Run: headless pygame with SDL's dummy video driver; simulated clock (each Clock.tick advances the game by its frame time, no real sleeping); random seed 0; keys injected as events and as key.get_pressed() state; no mouse input.
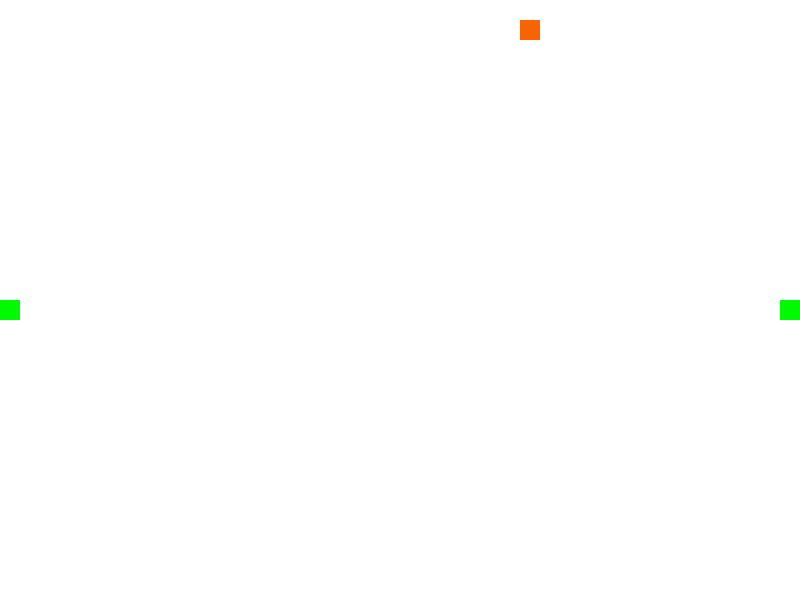
Frame 1 of 4 · flips 1–60 · no input
Frame 2 of 4 · flips 61–180 · tapped SPACE, RETURN · held RIGHT (→), D · screen unchanged from frame 1, image omitted
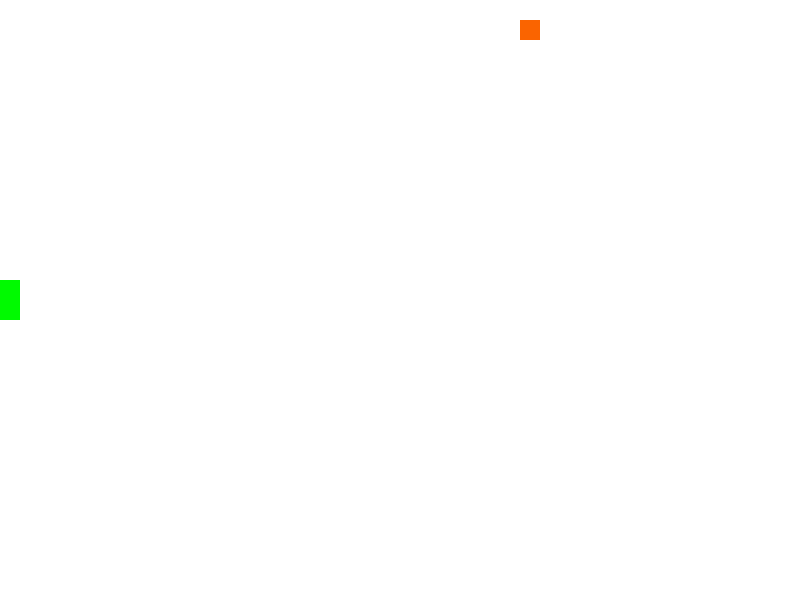
Frame 3 of 4 · flips 181–300 · held DOWN (↓), S
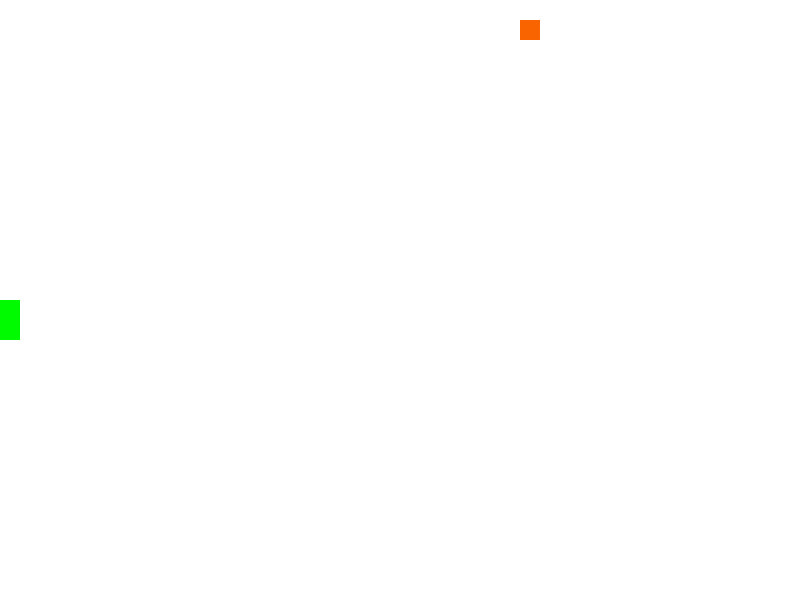
Frame 4 of 4 · flips 301–420 · held LEFT (←), A, UP (↑), W

The pygame program that drew these frames:

import pygame
import sys
import time
import random

from pygame.locals import *

#화면 사이즈
width,height = 800,600
#픽셀 사이즈
grid=20
gridwidth=width/grid
gridheight=height/grid
#RGB색상코드
White=(255,255,255)
Green=(0,250,0)
Orange=(250,100,0)
#방향값
UP=(0,-1)
DOWN=(0,1)
LEFT=(-1,0)
RIGHT=(1,0)
#속도
FPS=10

#플레이어 클래스 
class Python(object):
    #생성함수 
    def __init__(self):
        self.create()
        self.color =Green#생성시 초록색으로 색 지정
    #create 함수 실행됬을때
    #생성시 자동으로 create 함수 실행됨
    def create(self):
        self.length=2#초기길이
        self.positions=[((width/2),(height/2))] #초기위치 중앙값으로 지정
        self.direction=random.choice([UP,DOWN,LEFT,RIGHT]) #생성시 방향 랜덤으로 지정 
    def control(self,xy):
        #위에서 아래 왼쪽에서 오른쪽으로 방향 전환시 원래 방향값 그대로 적용(방향 전환 안됨)
        
        if (xy[0] * -1, xy[1] * -1) == self.direction:
            return
        
        else:
            self.direction =xy
    #이동하는 함수
    def move(self):
        #머리부분 정의
        cur=self.positions[0]
        #방향을 x,y로 정의
        x,y=self.direction
        #세로운 몸통 위치 정의
        new = (((cur[0] +(x*grid))%width),(cur[1]+(y*grid))%height)
        if new in self.positions[3:]:
            #자기 머리에 몸통이 닿았을시
            #crete 함수 실행
            #즉 길이 위치 방향 초기화 시킴 
            self.create()
        else:
            #아닐경우 머리부분에 new에서 생성한 몸통 추가 
            self.positions.insert(0,new)
            if len(self.positions)>self.length:
                #새로운 몸통이 추가 됬으니 꼬리부분 삭제
                #큐 알고리즘 
                self.positions.pop()
    def eat(self):
        #eat 함수가 실행됬을때
        #길이 1 증가
        self.length+=1
    #화면에 표시
    def draw(self, surface):
        for p in self.positions:
            #뱀의 방향값 모두 불러옴
            #draw_object 함수 실행
            draw_objects(surface,self.color,p)

class Feed(object):
    def __init__(self):
        #생성함수
        #주황색으로 지정
        self.color=Orange
        #생성과 동시에 create 실행
        self.create()
    def create(self):
        #방향 랜덤으로 지정 
        self.position=(random.randint(0,gridwidth-1)*grid, random.randint(0,gridheight-1)*grid)
    def draw(self,surface):
        #화면에 그림 
        draw_objects(surface,self.color,self.position)
def draw_objects(surface,color,pos):
    #방향값과 색 화면 정보를 받아들여 실제 화면에 표시
    r= pygame.Rect((pos[0], pos[1]),(grid,grid) )
    pygame.draw.rect(surface,color,r)
def check_eat(pyhton,feed):
    #뱀의 머리부분과 먹이 좌표가 똑같을시 
    if python.positions[0] == feed.position:
        python.eat()
        #뱀의 eat 함수 실행
        #즉 뱀 길이 1 증가
        feed.create()
        #먹이는 새로 생성


#메인함수
if __name__ == "__main__":
    #인스턴스
    python=Python()
    feed=Feed()
    #초기화
    pygame.init()
    #화면 정의
    #위에서 정의한 높이값과 길이값 불러옴 
    screen=pygame.display.set_mode((width,height))
    #캡션이름 정의
    pygame.display.set_caption("title")
    #surface라는 변수 선언해 screen 화면 convert
    #Surface의 경우 화면을 분활할때 사용
    #지금 같은경우 기능이 없기때문에 그냥 screen을 상관없음
    surface=pygame.Surface(screen.get_size())
    surface=surface.convert()
    #화면 하얀색으로 칠함
    surface.fill(White)
    clock=pygame.time.Clock()
    screen.blit(surface,(0,0))
    while True:
        for event in pygame.event.get():
            #x버튼 (종료버튼)눌렀을때 종료됨 
            if event.type == QUIT:
                pygame.quit()
                sys.exit()
            #방향키 눌러졌을때
            #위에서 정의한 방향값 python의 control함수에 반환
            elif event.type == KEYDOWN:
                if event.key == K_UP:
                    python.control(UP)
                elif event.key == K_DOWN:
                    python.control(DOWN)
                elif event.key == K_LEFT:
                    python.control(LEFT)
                elif event.key == K_RIGHT:
                    python.control(RIGHT)
        surface.fill(White)
        #뱀이 이동하는 함수
        python.move()
        #뱀과 먹이의 좌표값이 똑같은가?
        #즉 뱀이 먹이를 먹었는지 판단
        check_eat(python,feed)
        #프레임속도는 뱀길이와 정비례
        speed=(FPS+python.length)/2
        clock.tick(speed)
        #뱀 화면에 보이게 그림 
        python.draw(surface)
        #먹이 화면에 보이게 그림 
        feed.draw(surface)
        #앞에서 정의한 surface를 주 화면으로 사용함
        screen.blit(surface,(0,0))
        #화면 업데이트
        #꼭 필요함!!
        pygame.display.flip()
        
        
